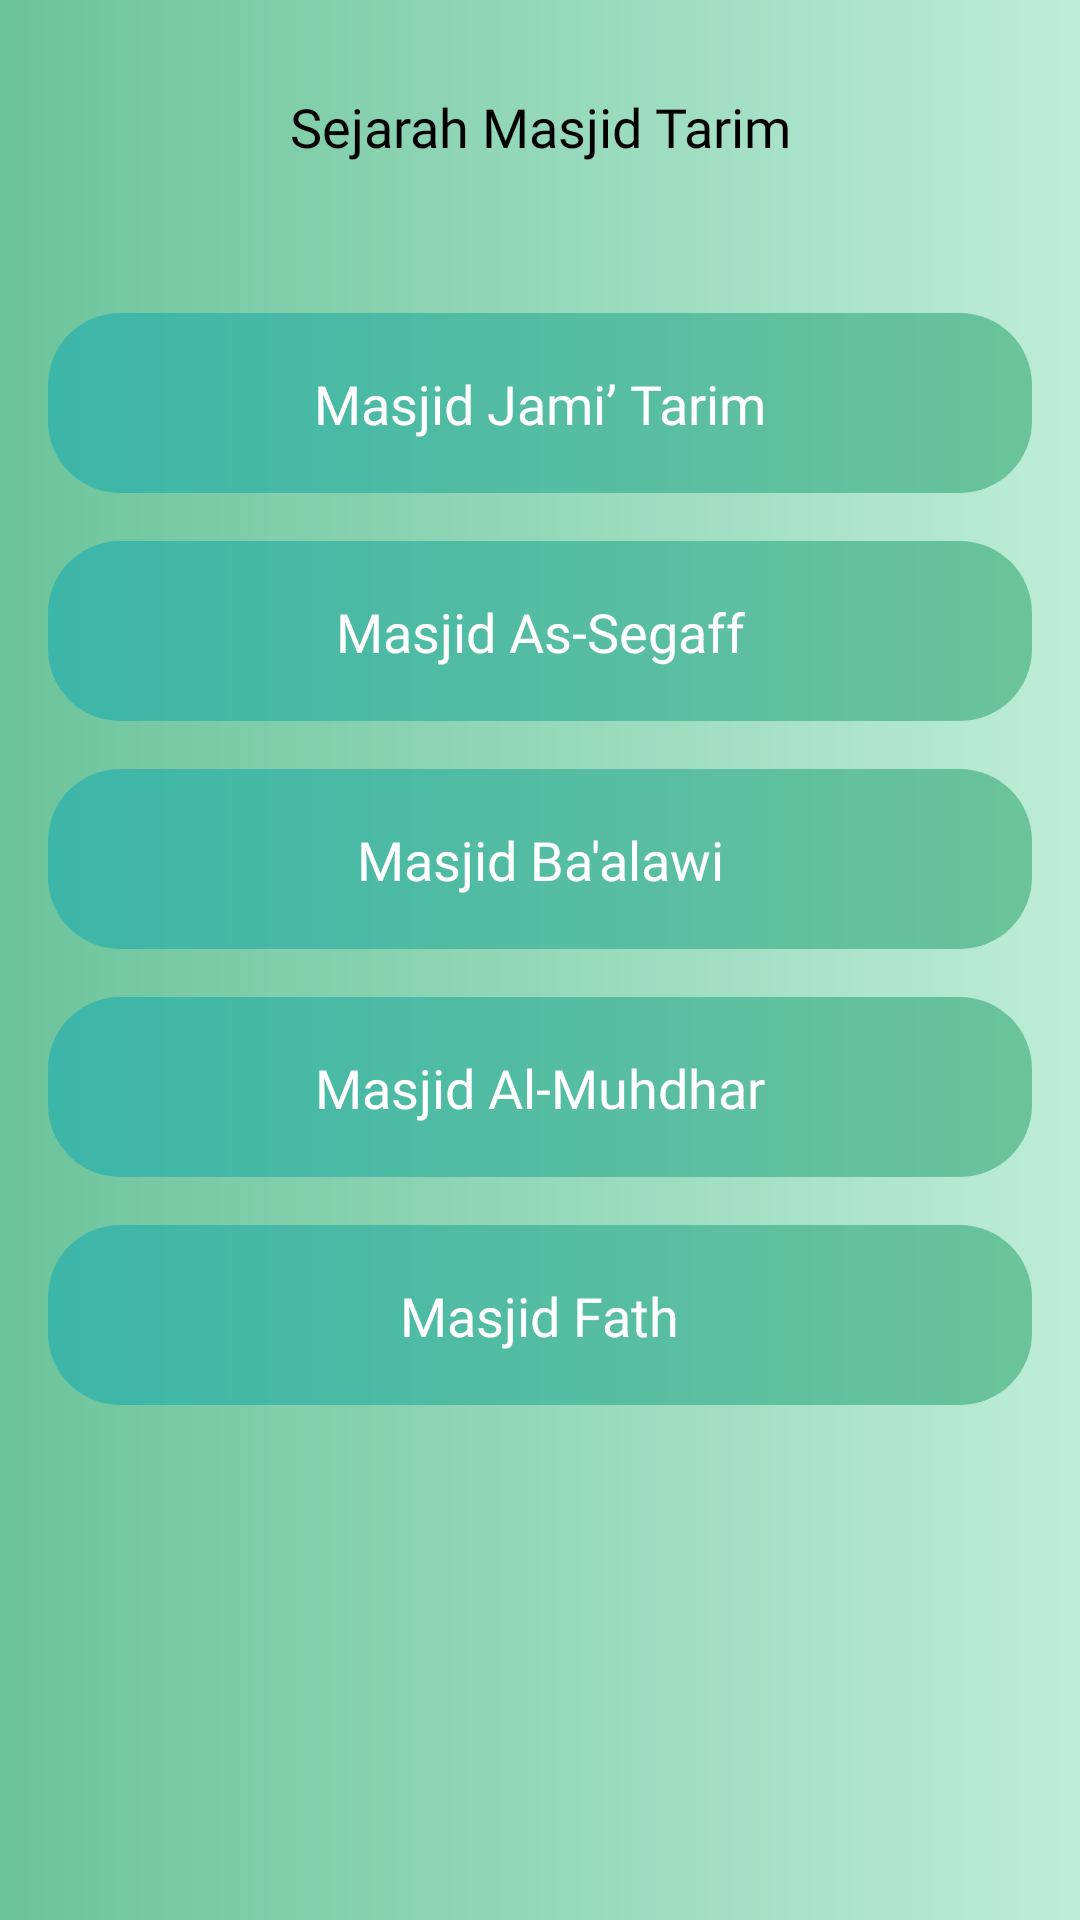

Layout XML and referenced resources for this Android screen:
<!-- AndroidManifest.xml: application theme Theme.PPIH -->
<!-- res/layout/activity_f3_home.xml -->
<?xml version="1.0" encoding="utf-8"?>
<androidx.constraintlayout.widget.ConstraintLayout xmlns:android="http://schemas.android.com/apk/res/android"
    xmlns:app="http://schemas.android.com/apk/res-auto"
    xmlns:tools="http://schemas.android.com/tools"
    android:layout_width="match_parent"
    android:background="@drawable/bg_gradient2"
    android:layout_height="match_parent"
    tools:context=".feature.sejarah_masjid_tarim.F3HomeActivity">


    <TextView
        android:id="@+id/textView"
        android:layout_width="wrap_content"
        android:layout_height="wrap_content"
        android:fontFamily="@font/avenir_bold"
        android:text="Sejarah Masjid Tarim"
        android:textColor="@color/black"
        android:layout_marginTop="30dp"
        android:textSize="18sp"
        app:layout_constraintEnd_toEndOf="parent"
        app:layout_constraintStart_toStartOf="parent"
        app:layout_constraintTop_toTopOf="parent" />

    <View
        android:id="@+id/view2"
        android:layout_width="match_parent"
        android:layout_height="60dp"
        android:layout_marginStart="16sp"
        android:layout_marginTop="50dp"
        android:layout_marginEnd="16sp"
        android:background="@drawable/bg_gradient"
        app:layout_constraintEnd_toEndOf="parent"
        app:layout_constraintStart_toStartOf="parent"
        app:layout_constraintTop_toBottomOf="@+id/textView" />


    <View
        android:id="@+id/view"
        android:layout_width="match_parent"
        android:layout_height="60dp"
        android:layout_marginTop="16sp"
        android:layout_marginStart="16sp"
        android:layout_marginEnd="16sp"
        android:background="@drawable/bg_gradient"
        app:layout_constraintEnd_toEndOf="parent"
        app:layout_constraintStart_toStartOf="parent"
        app:layout_constraintTop_toBottomOf="@+id/view2" />


    <View
        android:id="@+id/view3"
        android:layout_width="match_parent"
        android:layout_height="60dp"
        android:layout_marginStart="16sp"
        android:layout_marginTop="16sp"
        android:layout_marginEnd="16sp"
        android:background="@drawable/bg_gradient"
        app:layout_constraintEnd_toEndOf="parent"
        app:layout_constraintStart_toStartOf="parent"
        app:layout_constraintTop_toBottomOf="@+id/view" />

    <View
        android:id="@+id/view4"
        android:layout_width="match_parent"
        android:layout_height="60dp"
        android:layout_marginStart="16sp"
        android:layout_marginTop="16sp"
        android:layout_marginEnd="16sp"
        android:background="@drawable/bg_gradient"
        app:layout_constraintEnd_toEndOf="parent"
        app:layout_constraintStart_toStartOf="parent"
        app:layout_constraintTop_toBottomOf="@+id/view3" />

    <View
        android:id="@+id/view5"
        android:layout_width="match_parent"
        android:layout_height="60dp"
        android:layout_marginStart="16sp"
        android:layout_marginTop="16sp"
        android:layout_marginEnd="16sp"
        android:background="@drawable/bg_gradient"
        app:layout_constraintEnd_toEndOf="parent"
        app:layout_constraintStart_toStartOf="parent"
        app:layout_constraintTop_toBottomOf="@+id/view4" />


    <TextView
        android:id="@+id/textView2"
        android:layout_width="wrap_content"
        android:layout_height="wrap_content"
        android:fontFamily="@font/avenir_bold"
        android:text="Masjid Jami’ Tarim"
        android:textColor="@color/white"
        android:textSize="18sp"
        app:layout_constraintBottom_toBottomOf="@+id/view2"
        app:layout_constraintEnd_toEndOf="@+id/view2"
        app:layout_constraintStart_toStartOf="@id/view2"
        app:layout_constraintTop_toTopOf="@+id/view2" />


    <TextView
        android:layout_width="wrap_content"
        android:layout_height="wrap_content"
        android:fontFamily="@font/avenir_bold"
        android:text="Masjid As-Segaff"
        android:textColor="@color/white"
        android:textSize="18sp"
        app:layout_constraintBottom_toBottomOf="@+id/view"
        app:layout_constraintEnd_toEndOf="@+id/view2"
        app:layout_constraintStart_toStartOf="@id/view2"
        app:layout_constraintTop_toTopOf="@+id/view" />


    <TextView
        android:layout_width="wrap_content"
        android:layout_height="wrap_content"
        android:fontFamily="@font/avenir_bold"
        android:text="Masjid Ba'alawi"
        android:textColor="@color/white"
        android:textSize="18sp"
        app:layout_constraintBottom_toBottomOf="@+id/view3"
        app:layout_constraintEnd_toEndOf="@+id/view2"
        app:layout_constraintStart_toStartOf="@id/view2"
        app:layout_constraintTop_toTopOf="@+id/view3" />


    <TextView
        android:layout_width="wrap_content"
        android:layout_height="wrap_content"
        android:fontFamily="@font/avenir_bold"
        android:text="Masjid Al-Muhdhar"
        android:textColor="@color/white"
        android:textSize="18sp"
        app:layout_constraintBottom_toBottomOf="@+id/view4"
        app:layout_constraintEnd_toEndOf="@+id/view2"
        app:layout_constraintStart_toStartOf="@id/view2"
        app:layout_constraintTop_toTopOf="@+id/view4" />


    <TextView
        android:layout_width="wrap_content"
        android:layout_height="wrap_content"
        android:fontFamily="@font/avenir_bold"
        android:text="Masjid Fath"
        android:textColor="@color/white"
        android:textSize="18sp"
        app:layout_constraintBottom_toBottomOf="@+id/view5"
        app:layout_constraintEnd_toEndOf="@+id/view2"
        app:layout_constraintStart_toStartOf="@id/view2"
        app:layout_constraintTop_toTopOf="@+id/view5" />


    <ImageView
        android:id="@+id/mosque_icon"
        android:layout_width="40dp"
        android:contentDescription="@string/image"
        android:layout_marginStart="20dp"
        android:layout_height="40dp"
        app:layout_constraintBottom_toBottomOf="@+id/view2"
        app:layout_constraintStart_toStartOf="@+id/view2"
        app:layout_constraintTop_toTopOf="@+id/view2" />


    <ImageView
        android:id="@+id/mosque_icon2"
        android:layout_width="40dp"
        android:contentDescription="@string/image"
        android:layout_marginStart="20dp"
        android:layout_height="40dp"
        app:layout_constraintBottom_toBottomOf="@+id/view"
        app:layout_constraintStart_toStartOf="@+id/view"
        app:layout_constraintTop_toTopOf="@+id/view" />


    <ImageView
        android:id="@+id/mosque_icon3"
        android:layout_width="40dp"
        android:contentDescription="@string/image"
        android:layout_marginStart="20dp"
        android:layout_height="40dp"
        app:layout_constraintBottom_toBottomOf="@+id/view3"
        app:layout_constraintStart_toStartOf="@+id/view3"
        app:layout_constraintTop_toTopOf="@+id/view3" />


    <ImageView
        android:id="@+id/mosque_icon4"
        android:layout_width="40dp"
        android:contentDescription="@string/image"
        android:layout_marginStart="20dp"
        android:layout_height="40dp"
        app:layout_constraintBottom_toBottomOf="@+id/view4"
        app:layout_constraintStart_toStartOf="@+id/view4"
        app:layout_constraintTop_toTopOf="@+id/view4" />


    <ImageView
        android:id="@+id/mosque_icon5"
        android:layout_width="40dp"
        android:contentDescription="@string/image"
        android:layout_marginStart="20dp"
        android:layout_height="40dp"
        app:layout_constraintBottom_toBottomOf="@+id/view5"
        app:layout_constraintStart_toStartOf="@+id/view5"
        app:layout_constraintTop_toTopOf="@+id/view5" />

</androidx.constraintlayout.widget.ConstraintLayout>
<!-- resources referenced by this layout -->
<resources>
  <color name="black">#FF000000</color>
  <color name="white">#FFFFFFFF</color>
  <!-- drawable bg_gradient (drawable) -->
  <?xml version="1.0" encoding="utf-8"?>
  <shape xmlns:android="http://schemas.android.com/apk/res/android" android:shape="rectangle">
  
      <corners android:radius="24dp" />
  
      <gradient
          android:startColor="@color/green"
          android:endColor="@color/blue"
          android:angle="180" />
  
  </shape>
  <!-- drawable bg_gradient2 (drawable) -->
  <?xml version="1.0" encoding="utf-8"?>
  <shape xmlns:android="http://schemas.android.com/apk/res/android" android:shape="rectangle">
  
  
      <gradient
          android:startColor="#BEEDD8"
          android:endColor="@color/green"
          android:angle="180" />
  
  </shape>
  <string name="image">image</string>
  <style name="Theme.PPIH" parent="Theme.MaterialComponents.Light.NoActionBar">
          
          <item name="colorPrimary">@color/green</item>
          <item name="colorPrimaryVariant">@color/green</item>
          <item name="colorOnPrimary">@color/white</item>
          
          <item name="colorSecondary">@color/teal_200</item>
          <item name="colorSecondaryVariant">@color/teal_700</item>
          <item name="colorOnSecondary">@color/black</item>
          
          <item name="android:statusBarColor" tools:targetApi="l">?attr/colorPrimaryVariant</item>
          
      </style>
  <color name="green">#6bc39b</color>
  <color name="blue">#3cb6a9</color>
  <color name="teal_200">#FF03DAC5</color>
  <color name="teal_700">#FF018786</color>
</resources>
